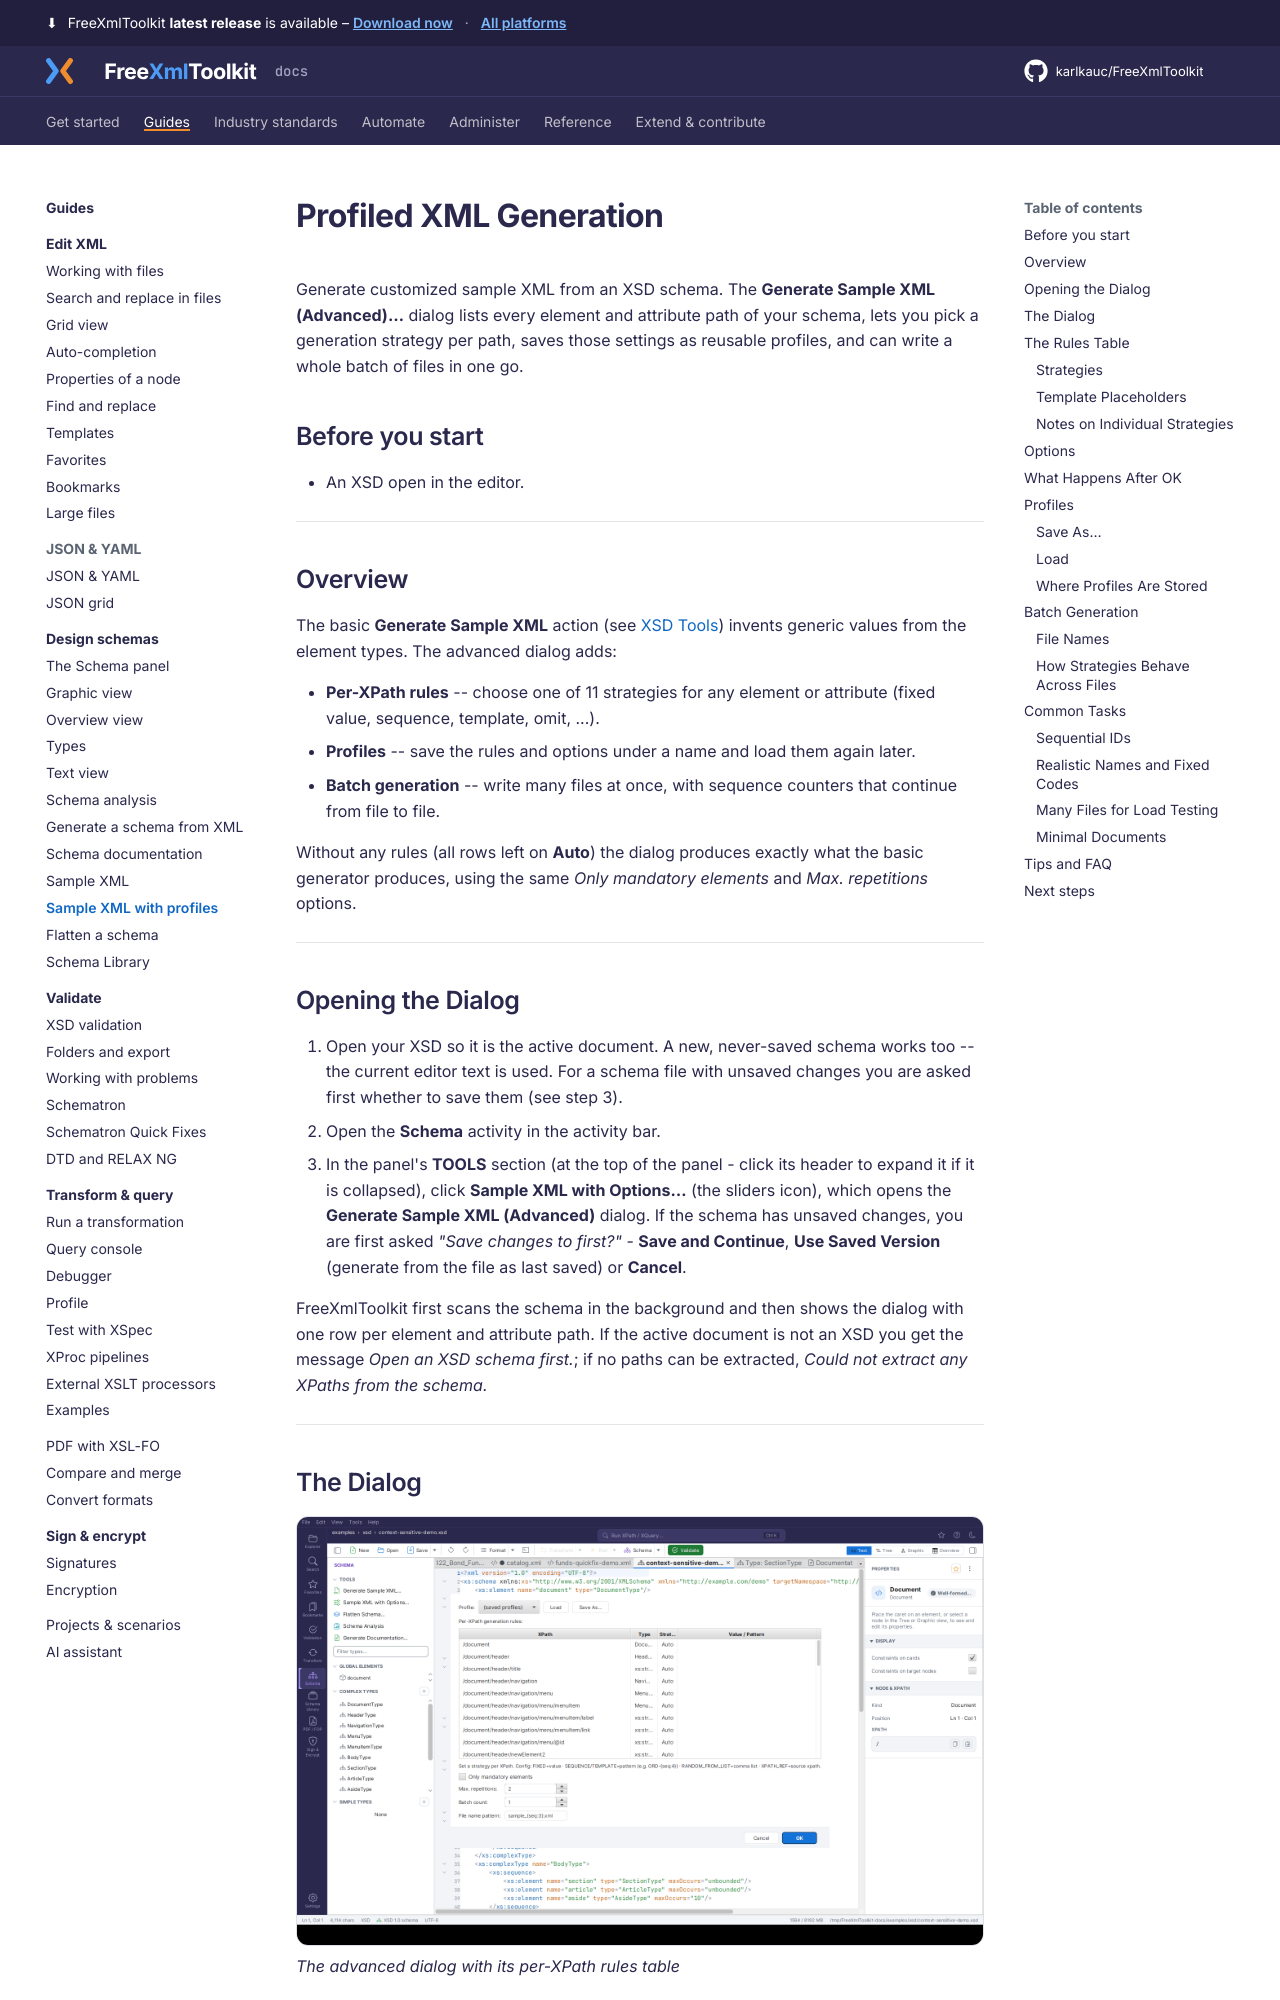

repository: karlkauc/FreeXmlToolkit · page: guides/design-schemas/sample-xml-profiles/index.html · generator: mkdocs

# Profiled XML Generation

Generate customized sample XML from an XSD schema. The **Generate Sample XML (Advanced)…** dialog lists every element and attribute path of your schema, lets you pick a generation strategy per path, saves those settings as reusable profiles, and can write a whole batch of files in one go.

## Before you start

- An XSD open in the editor.

---

## Overview

The basic **Generate Sample XML** action (see [XSD Tools](index.md)) invents generic values from the element types. The advanced dialog adds:

- **Per-XPath rules** -- choose one of 11 strategies for any element or attribute (fixed value, sequence, template, omit, ...).
- **Profiles** -- save the rules and options under a name and load them again later.
- **Batch generation** -- write many files at once, with sequence counters that continue from file to file.

Without any rules (all rows left on **Auto**) the dialog produces exactly what the basic generator produces, using the same *Only mandatory elements* and *Max. repetitions* options.

---

## Opening the Dialog

1. Open your XSD so it is the active document. A new, never-saved schema works too -- the current editor text is used. For a schema file with unsaved changes you are asked first whether to save them (see step 3).
2. Open the **Schema** activity in the activity bar.
3. In the panel's **TOOLS** section (at the top of the panel - click its header to expand it if it is collapsed), click **Sample XML with Options…** (the sliders icon), which opens the **Generate Sample XML (Advanced)** dialog. If the schema has unsaved changes, you are first asked *"Save changes to <file> first?"* - **Save and Continue**, **Use Saved Version** (generate from the file as last saved) or **Cancel**.

FreeXmlToolkit first scans the schema in the background and then shows the dialog with one row per element and attribute path. If the active document is not an XSD you get the message *Open an XSD schema first.*; if no paths can be extracted, *Could not extract any XPaths from the schema.*

---
